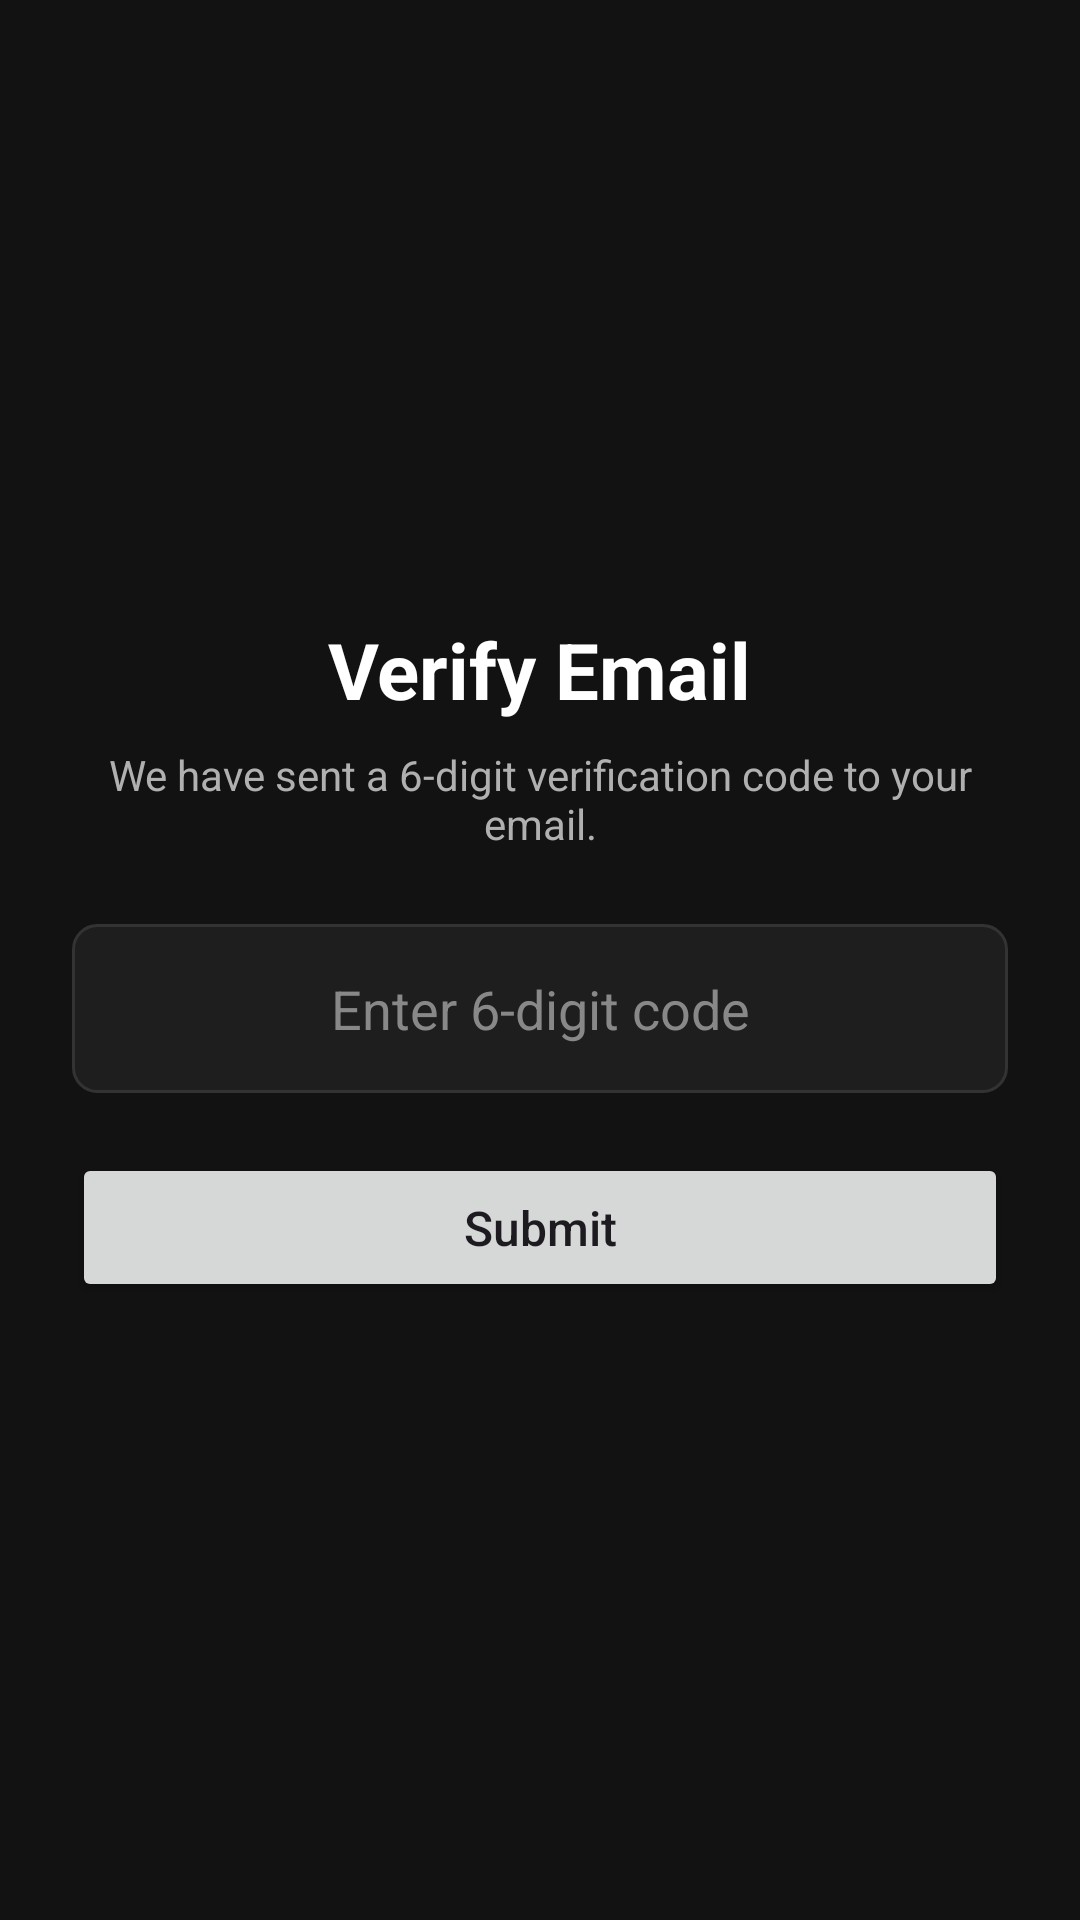

Reconstruct the res/layout file that produces this screen, plus the resources it refers to.
<!-- AndroidManifest.xml: application theme Theme.DIU_Transport -->
<!-- res/layout/activity_verification.xml -->
<?xml version="1.0" encoding="utf-8"?>
<ScrollView xmlns:android="http://schemas.android.com/apk/res/android"
    android:layout_width="match_parent"
    android:layout_height="match_parent"
    android:fillViewport="true"
    android:fitsSystemWindows="true"
    android:background="#121212">

    <LinearLayout
        android:layout_width="match_parent"
        android:layout_height="wrap_content"
        android:orientation="vertical"
        android:gravity="center"
        android:padding="24dp">

        <TextView
            android:layout_width="wrap_content"
            android:layout_height="wrap_content"
            android:text="Verify Email"
            android:textColor="#FFFFFF"
            android:textSize="26sp"
            android:textStyle="bold"
            android:layout_marginBottom="8dp"/>

        <TextView
            android:layout_width="wrap_content"
            android:layout_height="wrap_content"
            android:text="We have sent a 6-digit verification code to your email."
            android:textColor="#B0B0B0"
            android:textSize="14sp"
            android:gravity="center"
            android:layout_marginBottom="24dp"/>

        <EditText
            android:id="@+id/etOtpCode"
            android:layout_width="match_parent"
            android:layout_height="wrap_content"
            android:hint="Enter 6-digit code"
            android:inputType="number"
            android:maxLength="6"
            android:textColor="#FFFFFF"
            android:textColorHint="#888888"
            android:background="@drawable/edit_text_background"
            android:padding="16dp"
            android:gravity="center"
            android:textSize="18sp"
            android:layout_marginBottom="20dp"/>

        <Button
            android:id="@+id/btnSubmitOtp"
            android:layout_width="match_parent"
            android:layout_height="wrap_content"
            android:text="Submit"
            android:textAllCaps="false"
            android:textSize="16sp"
            android:padding="14dp"/>

    </LinearLayout>
</ScrollView>
<!-- resources referenced by this layout -->
<resources>
  <!-- drawable edit_text_background (drawable) -->
  <?xml version="1.0" encoding="utf-8"?>
  <shape xmlns:android="http://schemas.android.com/apk/res/android"
      android:shape="rectangle">
      <solid android:color="#1E1E1E" />
      <corners android:radius="8dp" />
      <stroke android:width="1dp" android:color="#333333" />
  </shape>
  <style name="Theme.DIU_Transport" parent="Base.Theme.DIU_Transport" />
  <style name="Base.Theme.DIU_Transport" parent="Theme.Material3.DayNight.NoActionBar">
          
          
      </style>
</resources>
